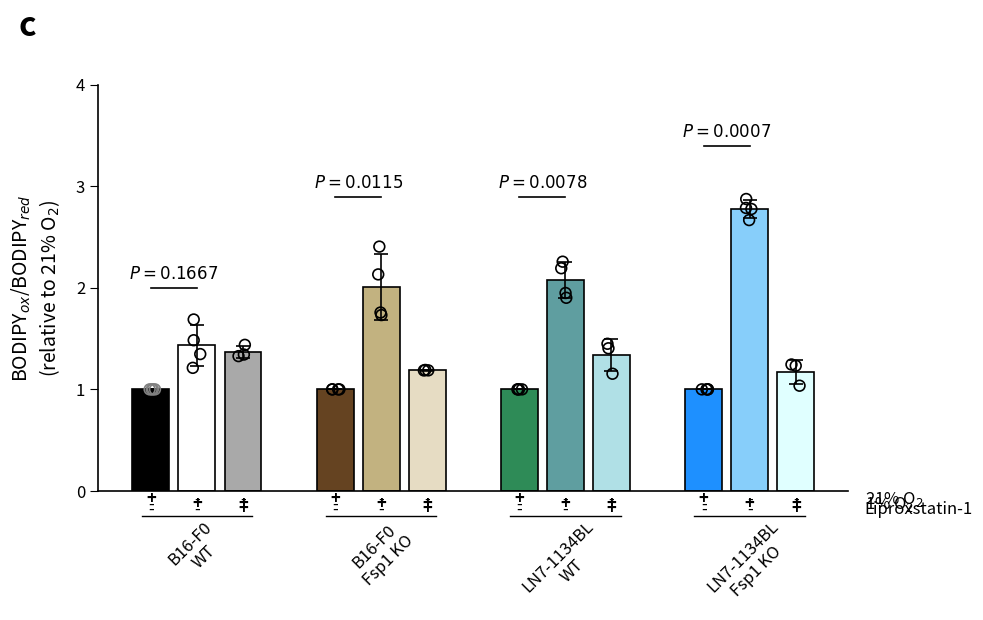

Recreate this plot in Python.
import sys
import numpy as np
import pandas as pd
import matplotlib.pyplot as plt
import matplotlib.lines as mlines

def generate_chart(output_filename):
    # ---------------------------------------------------------
    # 1. Data Preparation
    # ---------------------------------------------------------
    # Raw data extracted directly from the provided Markdown table
    data_dict = {
        'B16-F0 21%O2': [1, 1, 1, 1],
        'B16-F0 1%O2': [1.48403264, 1.68837926, 1.21210873, 1.34768451],
        'B16-F0 1%O2 + Liprox': [1.34308934, 1.43866036, 1.32754921, np.nan],
        
        'B16-F0 FSP1 KO 21%O2': [1, 1, 1, 1],
        'B16-F0 FSP1 KO 1%O2': [2.13260939, 2.40660031, 1.73214387, 1.75709602],
        'B16-F0 FSP1 KO 1%O2 + Liprox': [1.19117817, 1.18719077, 1.18639812, np.nan],
        
        'LN71134BL 21%O2': [1, 1, 1, 1],
        'LN71134BL 1%O2': [2.25799359, 1.9494307, 1.90228148, 2.19323958],
        'LN71134BL 1%O2 + Liprox': [1.15397846, 1.40481629, 1.449258435, np.nan],
        
        'LN71134BL FSP1 KO 21%O2': [1, 1, 1, 1],
        'LN71134BL FSP1 KO 1%O2': [2.78758832, 2.77704055, 2.66783802, 2.87541627],
        'LN71134BL FSP1 KO 1%O2 + Liprox': [1.23286389, 1.24515659, 1.036090783, np.nan]
    }

    # Convert to list of arrays, filtering nans
    data_values = []
    for key in data_dict:
        clean_vals = [x for x in data_dict[key] if not np.isnan(x)]
        data_values.append(clean_vals)

    # Calculate stats
    means = [np.mean(d) for d in data_values]
    stds = [np.std(d, ddof=1) if len(d) > 1 else 0 for d in data_values] # Sample SD

    # ---------------------------------------------------------
    # 2. Plot Configuration
    # ---------------------------------------------------------
    
    # Define Colors (Approximated from image)
    # Groups: B16 WT, B16 KO, LN7 WT, LN7 KO
    # Within group: 21% (Dark), 1% (Light/Color), Liprox (Pale/Greyish)
    colors = [
        # B16-F0 WT
        '#000000', # Black
        '#FFFFFF', # White
        '#A9A9A9', # Grey
        
        # B16-F0 FSP1 KO
        '#654321', # Dark Brown
        '#C2B280', # Tan/Sand
        '#E6DCC3', # Beige
        
        # LN7-1134BL WT
        '#2E8B57', # SeaGreen
        '#5F9EA0', # CadetBlue/Teal
        '#B0E0E6', # PowderBlue/LightTeal
        
        # LN7-1134BL FSP1 KO
        '#1E90FF', # DodgerBlue
        '#87CEFA', # LightSkyBlue
        '#E0FFFF'  # LightCyan
    ]

    edge_colors = ['black'] * 12
    
    # Scatter point colors (match bar edge or specific style)
    # In the image, points are open circles. 
    # For colored bars, points often match the color family or are black.
    # We will use black edges for points on light bars, and white/colored for dark bars?
    # Actually, looking closely:
    # Bar 1 (Black): Points are grey/white? Hard to see, usually 1.0.
    # Bar 2 (White): Black open circles.
    # Bar 4 (Brown): Brown open circles.
    # Let's use the bar color for the marker edge, unless it's white/black.
    marker_colors = []
    for c in colors:
        if c == '#FFFFFF': marker_colors.append('black')
        elif c == '#000000': marker_colors.append('gray') 
        else: marker_colors.append('black') # Use black outlines for visibility as per standard scientific plots

    # Bar Positions with spacing between groups
    # Groups of 3, gap of 1
    indices = [0, 1, 2,  4, 5, 6,  8, 9, 10,  12, 13, 14]
    
    fig, ax = plt.subplots(figsize=(10, 7))
    
    # ---------------------------------------------------------
    # 3. Drawing the Chart
    # ---------------------------------------------------------
    
    # Bars
    bars = ax.bar(indices, means, width=0.8, color=colors, edgecolor='black', linewidth=1.2, capsize=5)

    # Error Bars
    ax.errorbar(indices, means, yerr=stds, fmt='none', ecolor='black', capsize=5, elinewidth=1.2, capthick=1.2)

    # Scatter Points (Jittered)
    np.random.seed(42) # For reproducible jitter
    for i, (x_pos, vals) in enumerate(zip(indices, data_values)):
        # Create jitter
        jitter = np.random.uniform(-0.1, 0.1, size=len(vals))
        
        # Determine marker style
        # The image uses open circles.
        # For the black bar, points are barely visible, likely grey.
        # For the white bar, points are black.
        # For colored bars, points seem to have black edges.
        m_edge = 'black'
        if i == 0: m_edge = 'gray' # Visibility on black
        
        ax.scatter(np.array([x_pos]*len(vals)) + jitter, vals, 
                   zorder=10, color='none', edgecolor=m_edge, s=60, linewidth=1.2)

    # ---------------------------------------------------------
    # 4. Statistical Annotations
    # ---------------------------------------------------------
    # Helper to draw significance lines
    def draw_sig_line(idx1, idx2, p_text, y_offset_scale=0.1):
        x1, x2 = indices[idx1], indices[idx2]
        # Find max y in this range to place the line above
        y_max = max(means[idx1] + stds[idx1], means[idx2] + stds[idx2])
        
        # Specific adjustments based on visual height in original chart
        if idx1 == 0: y_h = 2.0
        elif idx1 == 3: y_h = 2.9
        elif idx1 == 6: y_h = 2.9
        elif idx1 == 9: y_h = 3.4
        else: y_h = y_max + 0.2

        line_h = 0.05
        
        # Draw line
        ax.plot([x1, x2], [y_h, y_h], color='black', linewidth=1.2)
        
        # Add text
        ax.text((x1+x2)/2, y_h + 0.05, p_text, ha='center', va='bottom', fontsize=12, color='black')

    # P-values from source data
    draw_sig_line(0, 1, r'$P = 0.1667$')
    draw_sig_line(3, 4, r'$P = 0.0115$')
    draw_sig_line(6, 7, r'$P = 0.0078$')
    draw_sig_line(9, 10, r'$P = 0.0007$')

    # ---------------------------------------------------------
    # 5. Axis Formatting & Labels
    # ---------------------------------------------------------
    
    # Y Axis
    ax.set_ylabel('BODIPY$_{ox}$/BODIPY$_{red}$\n(relative to 21% O$_2$)', fontsize=14, labelpad=10)
    ax.set_ylim(0, 4)
    ax.set_yticks([0, 1, 2, 3, 4])
    ax.tick_params(axis='y', labelsize=12, length=6)
    
    # Remove default X ticks
    ax.set_xticks([])
    ax.set_xticklabels([])
    
    # Remove top and right spines
    ax.spines['top'].set_visible(False)
    ax.spines['right'].set_visible(False)
    ax.spines['left'].set_linewidth(1.2)
    ax.spines['bottom'].set_linewidth(1.2)

    # ---------------------------------------------------------
    # 6. Custom X-Axis Table/Labels
    # ---------------------------------------------------------
    
    # Define the table content
    # Rows: 21% O2, 1% O2, Liproxstatin-1
    # Columns correspond to the 12 bars
    row_labels = ['21% O$_2$', '1% O$_2$', 'Liproxstatin-1']
    
    # Pattern logic:
    # Bar 1: +, -, -
    # Bar 2: -, +, -
    # Bar 3: -, +, +
    # Repeated for each group
    
    table_data = []
    for _ in range(4): # 4 groups
        table_data.extend([
            ['+', '-', '-'],
            ['-', '+', '-'],
            ['-', '+', '+']
        ])
    
    # Transpose to iterate by row
    table_rows = list(zip(*table_data)) # 3 rows, 12 cols
    
    # Y-positions for the table text (relative to axes coordinates, negative)
    y_start = -0.08
    y_step = 0.05
    
    # Add row labels (right side)
    for i, label in enumerate(row_labels):
        y_pos = y_start - (i * y_step)
        ax.text(15.5, y_pos, label, ha='left', va='center', fontsize=12)

    # Add +/- signs
    for r_idx, row in enumerate(table_rows):
        y_pos = y_start - (r_idx * y_step)
        for c_idx, val in enumerate(row):
            x_pos = indices[c_idx]
            # Bold font for visibility
            fw = 'bold' if val == '+' else 'normal'
            ax.text(x_pos, y_pos, val, ha='center', va='center', fontsize=12, fontweight=fw)

    # Add Group Labels (Bottom)
    group_labels = [
        "B16-F0\nWT", 
        "B16-F0\nFsp1 KO", 
        "LN7-1134BL\nWT", 
        "LN7-1134BL\nFsp1 KO"
    ]
    
    # Calculate center of each group
    group_centers = [1, 5, 9, 13]
    
    # Draw lines separating groups and table
    # Line above group names
    line_y = y_start - (3 * y_step) - 0.02
    
    # Draw horizontal lines for groups
    for i, center in enumerate(group_centers):
        # Line width covers the 3 bars (approx width 2.4 units)
        ax.plot([center - 1.2, center + 1.2], [line_y, line_y], color='black', linewidth=1, clip_on=False)
        
        # Text
        ax.text(center, line_y - 0.02, group_labels[i], ha='center', va='top', fontsize=12, rotation=45)

    # Add 'c' label in top left corner
    fig.text(0.02, 0.95, 'c', fontsize=24, fontweight='bold')

    # Adjust layout to make room for the bottom table
    plt.subplots_adjust(bottom=0.3, right=0.85, left=0.1)

    # ---------------------------------------------------------
    # 7. Save Output
    # ---------------------------------------------------------
    plt.savefig(output_filename, dpi=300)
    print(f"Chart saved to {output_filename}")

if __name__ == "__main__":
    output_file = "output.png"
    if len(sys.argv) > 1:
        output_file = sys.argv[1]
    
    generate_chart(output_file)
